Run: headless pygame with SDL's dummy video driver; simulated clock (each Clock.tick advances the game by its frame time, no real sleeping); random seed 0; keys injected as events and as key.get_pressed() state; mouse plan: one left click at the window centre at the start of phase 2, then a move to the lower-right quarter at the start of phase 3.
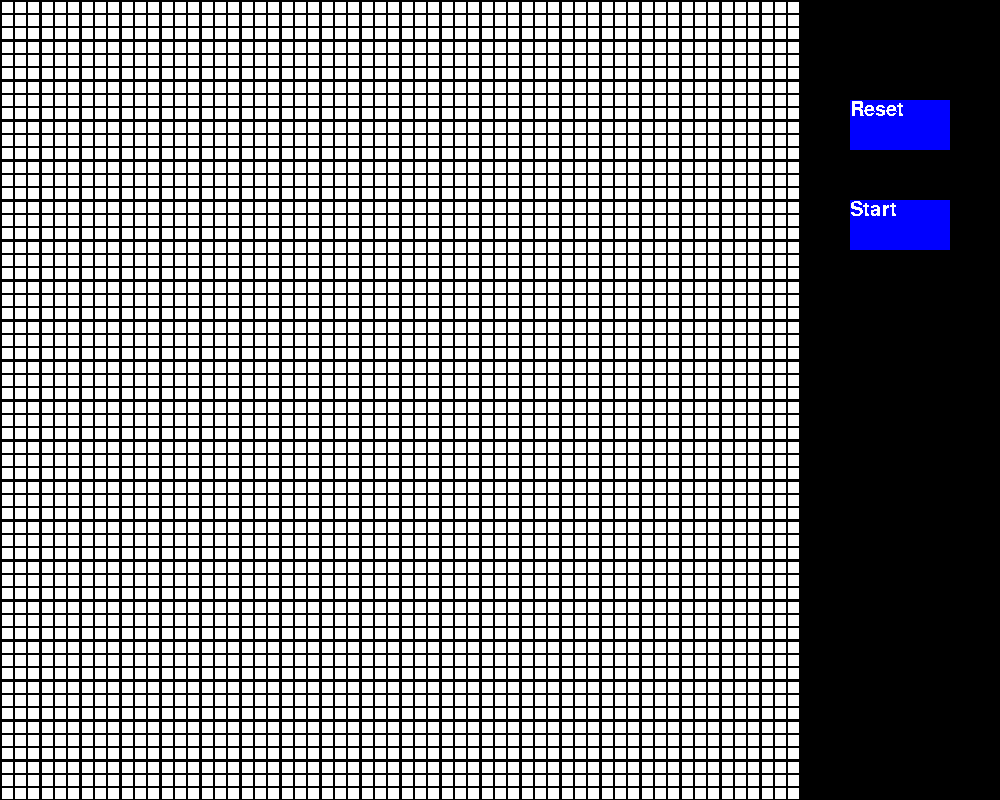
Frame 1 of 4 · flips 1–60 · no input
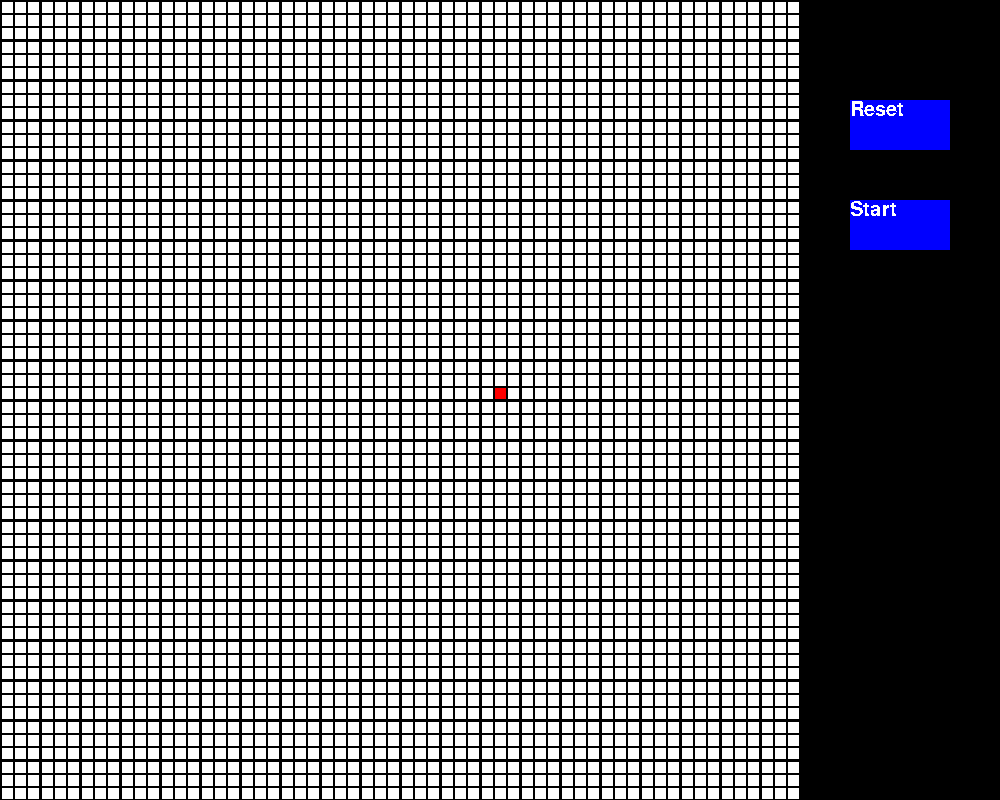
Frame 2 of 4 · flips 61–180 · clicked the window centre · tapped SPACE, RETURN · held RIGHT (→), D
Frame 3 of 4 · flips 181–300 · moved the mouse to the lower-right quarter · held DOWN (↓), S · screen unchanged from frame 2, image omitted
Frame 4 of 4 · flips 301–420 · held LEFT (←), A, UP (↑), W · screen unchanged from frame 3, image omitted

The pygame program that drew these frames:

import pygame
from enum import Enum
import sys
import collections

from pygame.locals import (
    QUIT,
    KEYDOWN,
    K_ESCAPE,
    MOUSEBUTTONDOWN,
    MOUSEBUTTONUP,
    MOUSEMOTION
)

States = Enum(
    'States',
    'SET_START SET_END SET_BLOCK START_SEARCH FOUND_END'
)

# Initialise screen object (the main surface) f
SCREEN_WIDTH = 1000
SCREEN_HEIGHT = 800
WHITE = (255,255,255)
RED = (255,0,0)
GREEN = (0,255,0)
BLUE = (0,0,255)
LIGHTBLUE = (0,0,120)
GREY = (192,192,192)
BLACK = (0,0,0)
MARGIN = 2

EMPTY_NODE = 0
START_NODE = 1
END_NODE = 2
WALL_NODE = 3
FRONTIER_NODE = 4
SEARCHED_NODE = 5
PATH_NODE = 6
# Determine grid
ROW = 60
COLUMN = ROW
CELL_WIDTH = (SCREEN_WIDTH-200)/ROW - MARGIN
CELL_HEIGHT = SCREEN_HEIGHT/COLUMN - MARGIN
# Set the state
state = States.SET_START
grid = []
node_states = {}
frontier = []
came_from = {}
found_end = False

start_node = None
end_node = None

def main():
    global state
    global grid
    global node_states
    global frontier
    global came_from
    global found_end

    global start_node
    global end_node

    blue_gradient = [0,0,123]

    pygame.init()
    pygame.font.init()
    screen = pygame.display.set_mode((SCREEN_WIDTH, SCREEN_HEIGHT));

    # Grid
    for row in range(ROW):
        for column in range(COLUMN):
            node = (row, column)
            grid.append(node)
            node_states.update({node : EMPTY_NODE})

    # Clock
    clock = pygame.time.Clock()

    # Draw initial, thigs that dont change
    screen.fill(BLACK)
    font = pygame.font.SysFont('Comic Sans Ms', 30)
    # Reset button
    pygame.draw.rect(screen, BLUE, [850, 100, 100, 50])
    txt_reset = font.render('Reset', False, WHITE)
    screen.blit(txt_reset, (850,100))
    # Start search button
    pygame.draw.rect(screen, BLUE, [850, 200, 100, 50])
    txt_reset = font.render('Start', False, WHITE)
    screen.blit(txt_reset, (850,200))
    # Search stuff
    
    # Game running loop 
    running = True
    mouse_down = False
    biggest_diff = 0
    while running:

        # Handle events
        for event in pygame.event.get():
            # Quitting the game
            if event.type == QUIT:
                running = False
            elif event.type == KEYDOWN:
                if event.key == K_ESCAPE:
                    running = False
            # Mouse handling 
            elif event.type == MOUSEBUTTONDOWN:
                mouse_down = True
                pos = pygame.mouse.get_pos()

                # Reset button check
                if pos[0] >=  850 and pos[0] <= 950 and pos[1] >= 100 and pos[1] <= 150:
                    Reset_Grid()
                    print("state")
                    continue
                # Start button
                if pos[0] >=  850 and pos[0] <= 950 and pos[1] >= 200 and pos[1] <= 250 and state == States.SET_BLOCK:
                    state = States.START_SEARCH
                    continue

                node = find_node_through_position()
                if node == None:
                    continue
       
                if state == States.SET_START:
                    state = States.SET_END
                    node_states.update({node : START_NODE})
                    frontier.append(node)
                    start_node = node
                elif state == States.SET_END:
                    if node_states[node] == 0:
                        state = States.SET_BLOCK
                        node_states.update({node : END_NODE})  
                elif state == States.SET_BLOCK:
                    if node_states[node] == 0:
                        node_states.update({node : WALL_NODE})
            elif event.type == MOUSEBUTTONUP:
                mouse_down = False
            elif event.type == MOUSEMOTION and state == States.SET_BLOCK and mouse_down:
                node = find_node_through_position()
                if node != None:
                    if node_states[node] == EMPTY_NODE:
                        node_states.update({node : WALL_NODE})

        #the algo
        if state == States.START_SEARCH:
            if len(frontier) != 0 and not found_end:
                current_node = frontier.pop(0)
                node_state = node_states[current_node]
                if node_state == WALL_NODE:
                    continue
                if node_state == END_NODE:
                    end_node = current_node
                    found_end = True
                if node_state == FRONTIER_NODE:
                    node_states.update({current_node : SEARCHED_NODE})
                for next in neighbours(current_node):
                    if next not in came_from:
                        frontier.append(next)
                        came_from.update({next : current_node})
                        if node_states[next] == EMPTY_NODE:
                           node_states.update({next : FRONTIER_NODE})
            else:
                state = States.FOUND_END
                show_result()

        # Screen drawing
        for row in range(ROW):
            for column in range(COLUMN):
                color = WHITE
                node = (row, column)
                node_state = node_states[node]
                if node_state == START_NODE:
                    color = RED
                if node_state == END_NODE:
                    color = GREEN
                if node_state == WALL_NODE:
                    color = GREY
                if node_state == FRONTIER_NODE:
                    color = LIGHTBLUE   
                if node_state == SEARCHED_NODE:
                    diff = (start_node[0] - node[0]) + (start_node[1] - node[1])
                    if abs(diff) > biggest_diff:
                        biggest_diff = abs(diff)
                    # print(biggest_diff)
                    step_colour = blue_gradient
                    step_colour[0] = abs(int(diff*(255/(ROW-1 + ROW-1 - 1))))
                    color = step_colour    
                if state == PATH_NODE:
                    color = BLACK   
                pygame.draw.rect(screen, color,
                                [(MARGIN + CELL_WIDTH) * column + MARGIN,
                                (MARGIN + CELL_HEIGHT) * row + MARGIN,
                                CELL_WIDTH,
                                CELL_HEIGHT])
        clock.tick(120)
        pygame.display.update()
    quit()

def show_result():
    global node_states
    # if found_end == False:
    #     print("Sorry no path")
    #     return 

    current = end_node
    path = []
    print(end_node)
    while current != start_node:
        print(current)
        path.append(current)
        current = came_from[current]
    for node in path:
        if node_states[node] == SEARCHED_NODE:
            node_states.update({node : PATH_NODE})


def Reset_Grid():
    global state
    global frontier
    global came_from
    global node_states
    global found_end

    state = States.SET_START
    found_end = False

    frontier.clear() 
    came_from.clear()   
    
    for node in node_states:
        node_states.update({node : EMPTY_NODE})


def neighbours(node):
    dirs = [[1,0], [0,1], [-1,0], [0,-1]]
    result = []
    for dir in dirs:
        neighbour = (node[0] + dir[0], node[1] + dir[1])
        if neighbour in grid:
            result.append(neighbour)
    return result

def find_node_through_position():
    pos = pygame.mouse.get_pos()
    row = int(pos[1] // (CELL_WIDTH + MARGIN))
    column = int(pos[0] // (CELL_HEIGHT + MARGIN))
    if row >= ROW or column >= COLUMN or row < 0 or column < 0:
        return None
    return (row, column)

if __name__ == "__main__":
    main()
